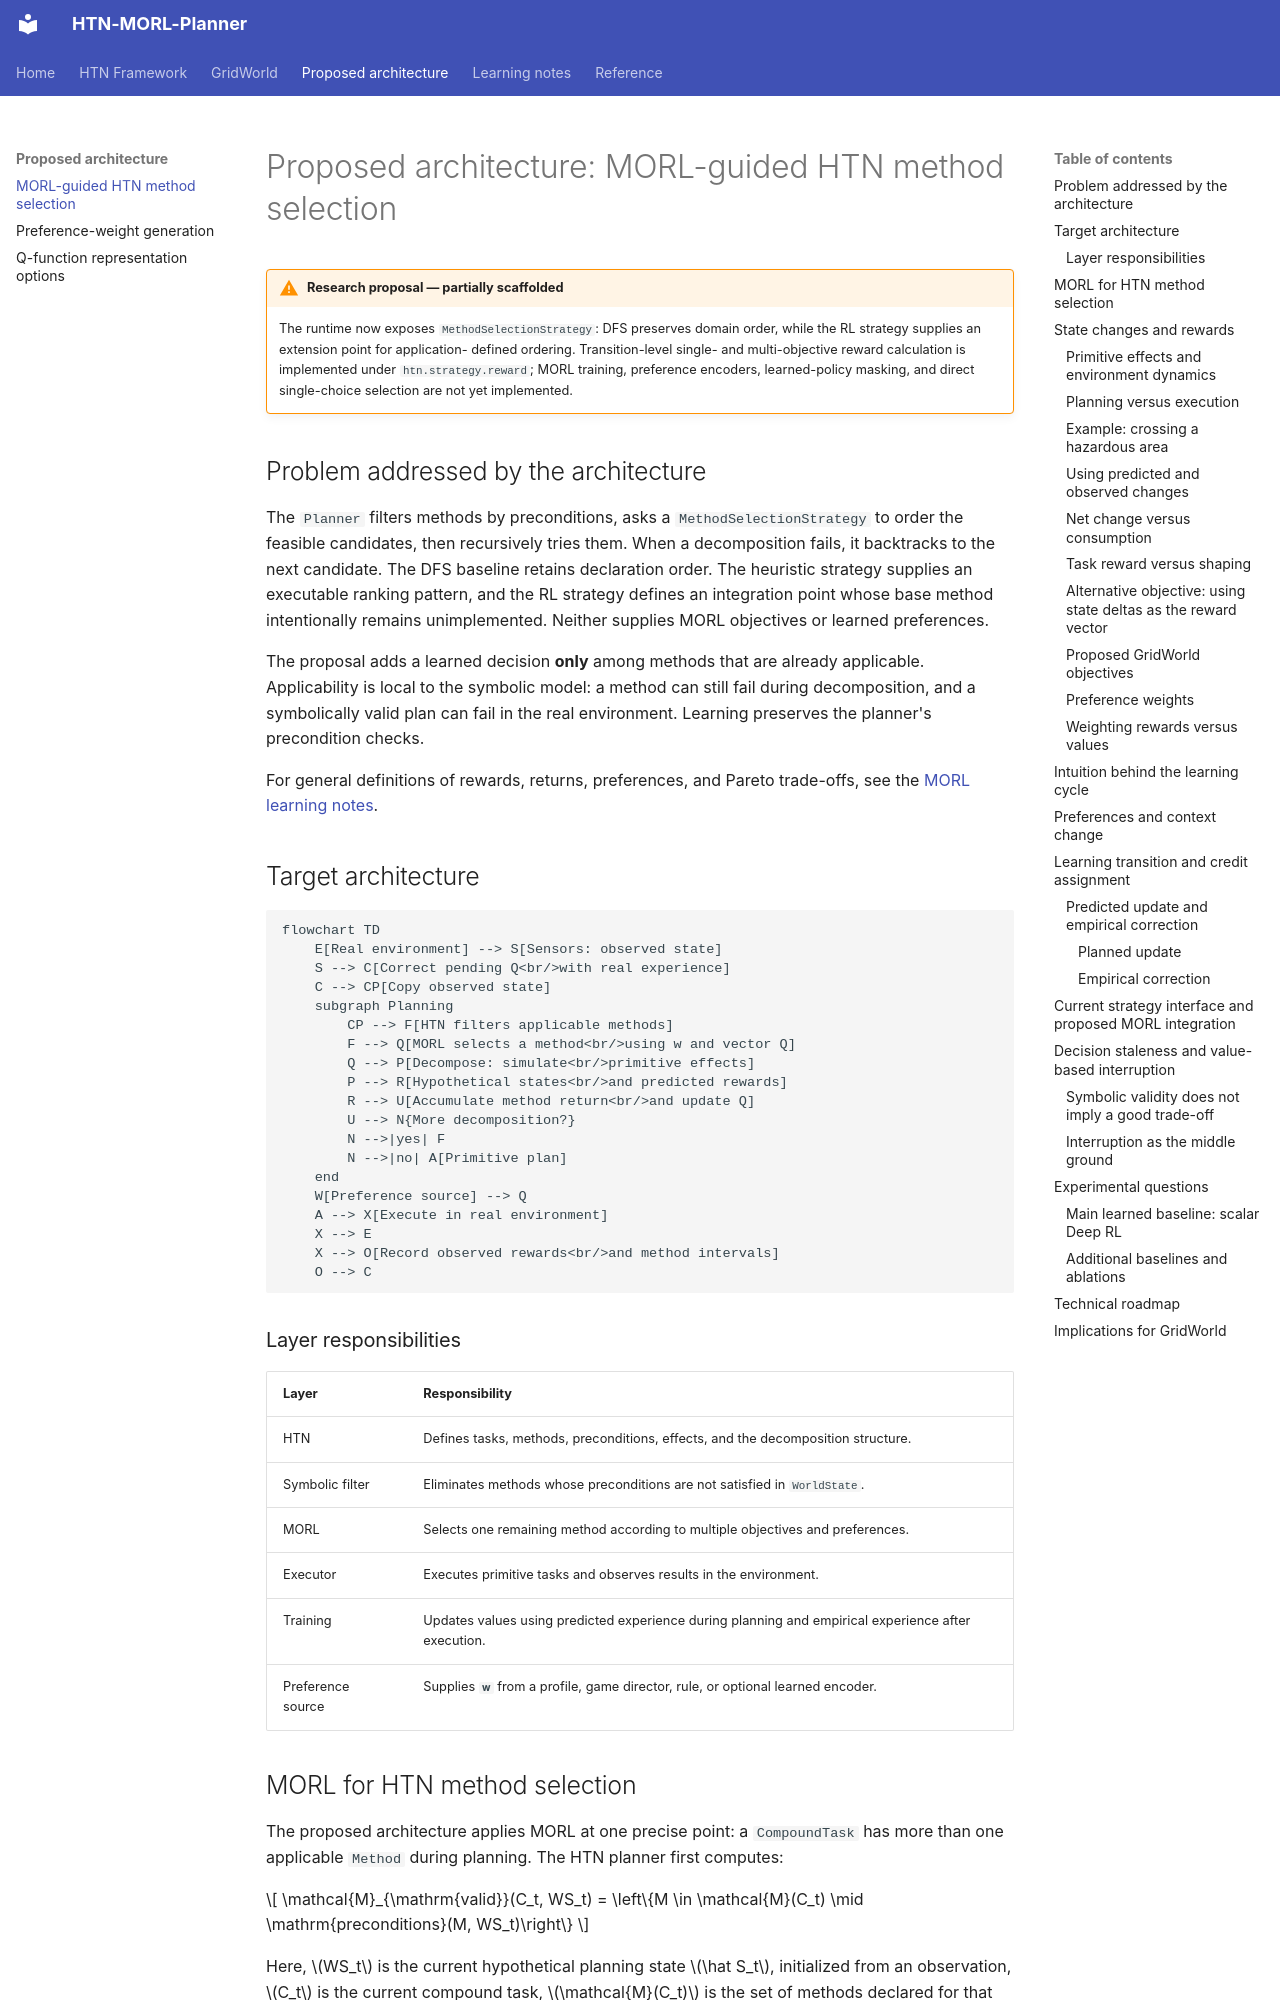

repository: AndersonGACFilho/htn-morl-agent · page: architecture/symbolic-morl/index.html · generator: mkdocs

# Proposed architecture: MORL-guided HTN method selection

!!! warning "Research proposal — partially scaffolded"
    The runtime now exposes `MethodSelectionStrategy`: DFS preserves domain
    order, while the RL strategy supplies an extension point for application-
    defined ordering. Transition-level single- and multi-objective reward
    calculation is implemented under `htn.strategy.reward`; MORL training,
    preference encoders, learned-policy masking, and direct single-choice
    selection are not yet implemented.

## Problem addressed by the architecture

The `Planner` filters methods by preconditions, asks a
`MethodSelectionStrategy` to order the feasible candidates, then recursively
tries them. When a decomposition fails, it backtracks to the next candidate.
The DFS baseline retains declaration order. The heuristic strategy supplies an
executable ranking pattern, and the RL strategy defines an integration point
whose base method intentionally remains unimplemented. Neither supplies MORL
objectives or learned preferences.

The proposal adds a learned decision **only** among methods that are already applicable. Applicability is local to the symbolic model: a method can still fail during decomposition, and a symbolically valid plan can fail in the real environment. Learning preserves the planner's precondition checks.

For general definitions of rewards, returns, preferences, and Pareto trade-offs, see the [MORL learning notes](../annotations/reinforcement-learning/morl.md).

## Target architecture

```mermaid
flowchart TD
    E[Real environment] --> S[Sensors: observed state]
    S --> C[Correct pending Q<br/>with real experience]
    C --> CP[Copy observed state]
    subgraph Planning
        CP --> F[HTN filters applicable methods]
        F --> Q[MORL selects a method<br/>using w and vector Q]
        Q --> P[Decompose: simulate<br/>primitive effects]
        P --> R[Hypothetical states<br/>and predicted rewards]
        R --> U[Accumulate method return<br/>and update Q]
        U --> N{More decomposition?}
        N -->|yes| F
        N -->|no| A[Primitive plan]
    end
    W[Preference source] --> Q
    A --> X[Execute in real environment]
    X --> E
    X --> O[Record observed rewards<br/>and method intervals]
    O --> C
```

### Layer responsibilities

| Layer              | Responsibility                                                                                      |
|--------------------|-----------------------------------------------------------------------------------------------------|
| HTN                | Defines tasks, methods, preconditions, effects, and the decomposition structure.                    |
| Symbolic filter    | Eliminates methods whose preconditions are not satisfied in `WorldState`.                           |
| MORL               | Selects one remaining method according to multiple objectives and preferences.                      |
| Executor           | Executes primitive tasks and observes results in the environment.                                   |
| Training           | Updates values using predicted experience during planning and empirical experience after execution. |
| Preference source  | Supplies `𝐰` from a profile, game director, rule, or optional learned encoder.                      |
